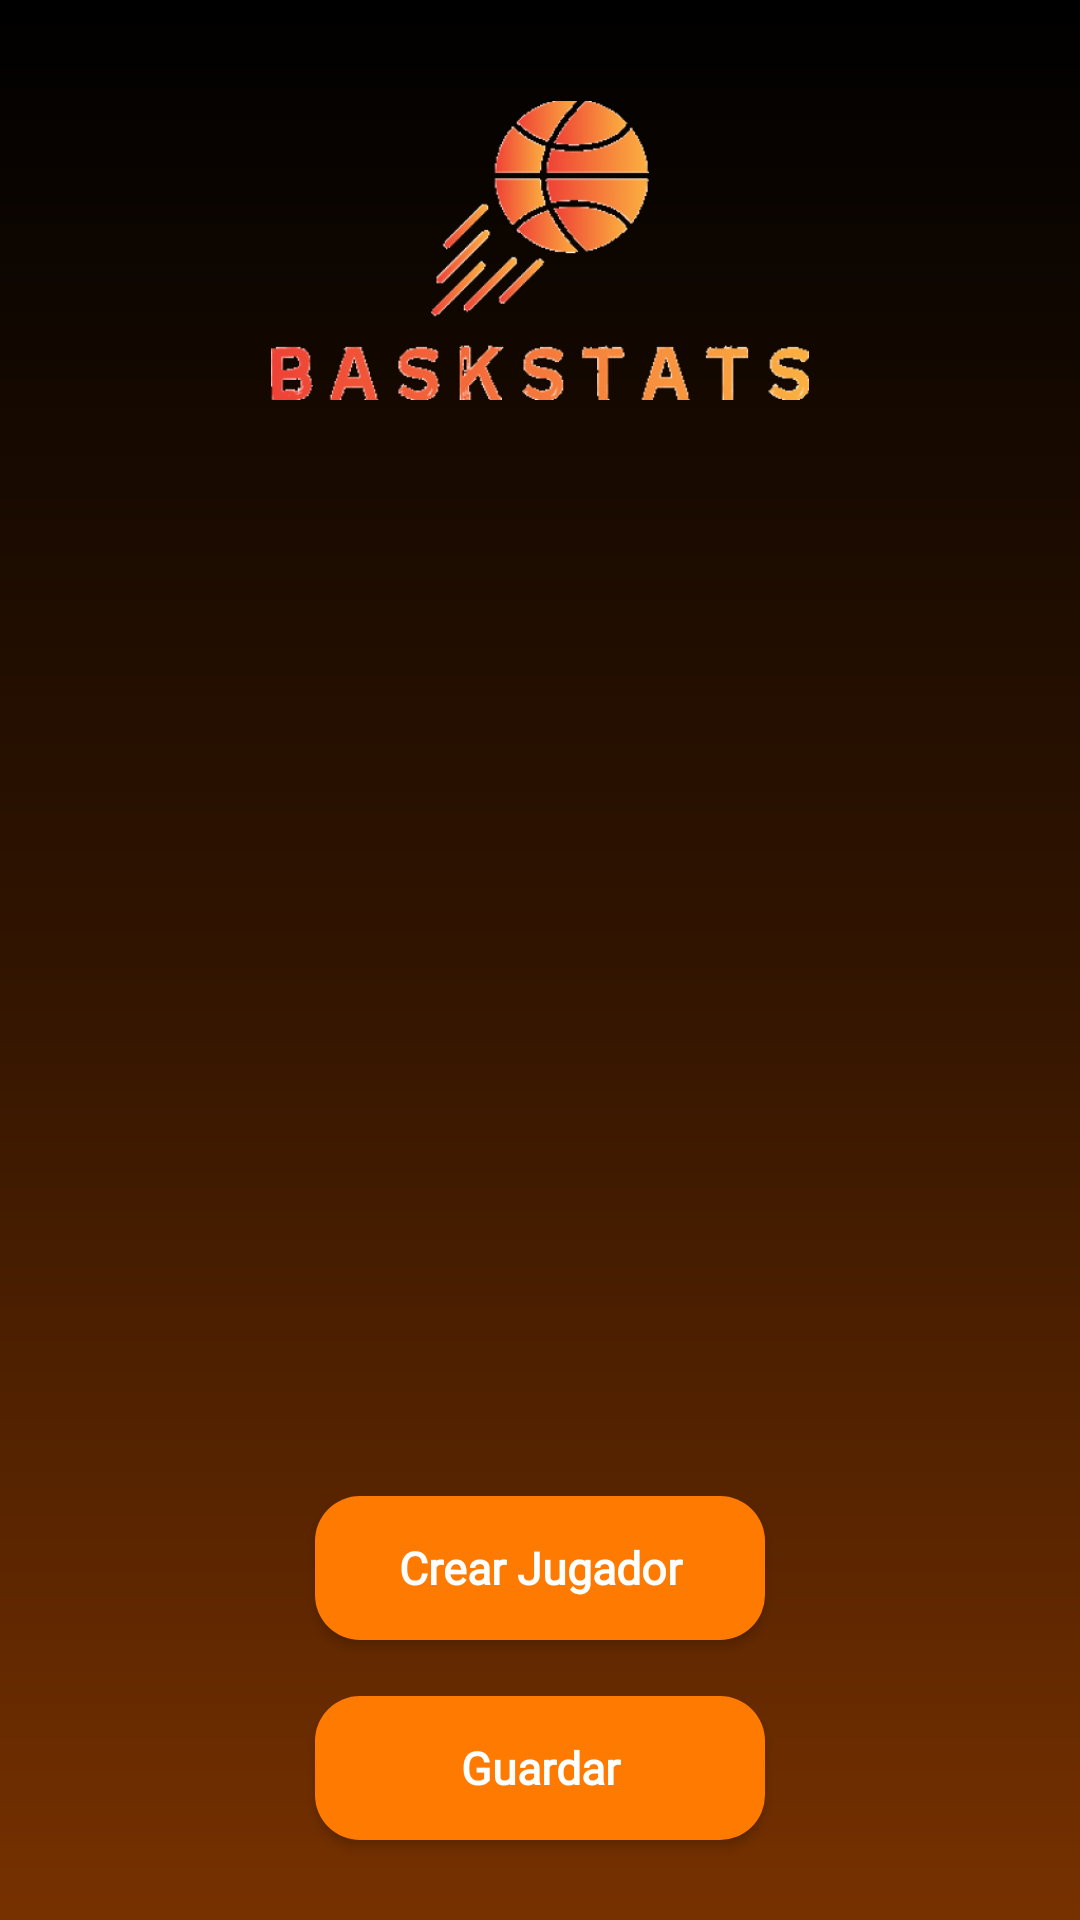

Here is an Android app screen rendered from its layout file. Give the layout XML and the strings, colors and styles it references.
<!-- AndroidManifest.xml: application theme Theme.MyApp -->
<!-- res/layout/fragment_lista_jugadores_equipo.xml -->
<?xml version="1.0" encoding="UTF-8"?>
<androidx.constraintlayout.widget.ConstraintLayout
    xmlns:android="http://schemas.android.com/apk/res/android"
    xmlns:app="http://schemas.android.com/apk/res-auto"
    xmlns:tools="http://schemas.android.com/tools"
    android:layout_width="match_parent"
    android:layout_height="match_parent"
    style="@style/groupStyle_4">

    <ImageView
        android:id="@+id/imageImageNine"
        android:layout_width="180dp"
        android:layout_height="wrap_content"
        android:layout_gravity="center"
        android:adjustViewBounds="true"
        android:scaleType="fitCenter"
        android:src="@drawable/img_image9"
        app:layout_constraintBottom_toTopOf="@id/recyclerListone"
        app:layout_constraintEnd_toEndOf="parent"
        app:layout_constraintStart_toStartOf="parent"
        app:layout_constraintTop_toTopOf="parent" />

    <androidx.recyclerview.widget.RecyclerView
        android:id="@+id/recyclerListone"
        android:layout_width="331dp"
        android:layout_height="307dp"
        app:layout_constraintBottom_toBottomOf="parent"
        app:layout_constraintEnd_toEndOf="parent"
        app:layout_constraintStart_toStartOf="parent"
        app:layout_constraintTop_toTopOf="parent" />
    <androidx.appcompat.widget.AppCompatButton
        android:id="@+id/btnCrearJugador"
        style="@style/btnSolidRounded_1"
        android:layout_width="0dp"
        android:layout_height="wrap_content"
        android:layout_marginStart="@dimen/_105pxh"
        android:layout_marginTop="@dimen/_25pxv"
        android:layout_marginEnd="@dimen/_105pxh"
        android:ellipsize="end"
        android:gravity="center"
        android:singleLine="true"
        android:text="@string/lbl_crear_jugador2"
        android:textAllCaps="false"
        app:layout_constraintEnd_toEndOf="parent"
        app:layout_constraintStart_toStartOf="parent"
        app:layout_constraintTop_toBottomOf="@id/recyclerListone" />

    <androidx.appcompat.widget.AppCompatButton
        android:id="@+id/btnGuardar"
        style="@style/btnSolidRounded_1"
        android:layout_width="0dp"
        android:layout_height="wrap_content"
        android:layout_marginStart="@dimen/_105pxh"
        android:layout_marginTop="@dimen/_12pxv"
        android:layout_marginEnd="@dimen/_105pxh"
        android:layout_marginBottom="@dimen/_20pxv"
        android:ellipsize="end"
        android:gravity="center"
        android:singleLine="true"
        android:text="@string/lbl_guardar"
        android:textAllCaps="false"
        app:layout_constraintBottom_toBottomOf="parent"
        app:layout_constraintEnd_toEndOf="parent"
        app:layout_constraintStart_toStartOf="parent"
        app:layout_constraintTop_toBottomOf="@id/btnCrearJugador" />

</androidx.constraintlayout.widget.ConstraintLayout>
<!-- resources referenced by this layout -->
<resources>
  <dimen name="_105pxh">105.0dp</dimen>
  <dimen name="_12pxv">12.0dp</dimen>
  <dimen name="_20pxv">20.0dp</dimen>
  <dimen name="_25pxv">25.0dp</dimen>
  <!-- drawable img_image9: png bitmap (drawable, 51320 bytes) -->
  <string name="lbl_crear_jugador2">Crear Jugador</string>
  <string name="lbl_guardar">Guardar</string>
  <style name="btnSolidRounded_1">
          <item name="android:textSize">@dimen/_15pxh</item>
          <item name="android:textColor">@color/white_A700</item>
          <item name="android:fontFamily">@font/outfit</item>
          <item name="android:textFontWeight" tools:targetApi="p">600</item>
          <item name="android:background">@drawable/rectangle_bg_orange_700_radius_15</item>
      </style>
  <style name="groupStyle_4">
          <item name="android:background">@drawable/rectangle_gradient_s_black_900_c_gray_902_e_red_900</item>
      </style>
  <style name="Theme.MyApp" parent="Theme.MaterialComponents.DayNight.NoActionBar">
          
          <item name="colorPrimary">@color/orange_800</item>
          <item name="colorPrimaryVariant">@color/orange_800</item>
          <item name="colorOnPrimary">@color/white</item>
          
          <item name="colorSecondary">@color/teal_200</item>
          <item name="colorSecondaryVariant">@color/teal_700</item>
          <item name="colorOnSecondary">@color/black</item>
          
          <item name="android:statusBarColor" tools:targetApi="l">?attr/colorPrimaryVariant</item>
          
      </style>
  <dimen name="_15pxh">15.0dp</dimen>
  <color name="white_A700">#ffffff</color>
  <!-- drawable rectangle_bg_orange_700_radius_15 (drawable) -->
  <?xml version="1.0" encoding="UTF-8"?>
  <shape android:shape="rectangle" xmlns:android="http://schemas.android.com/apk/res/android">
      <solid android:color="@color/orange_700"/>
      <corners android:radius="@dimen/_15pxh"/>
  </shape>
  <!-- drawable rectangle_gradient_s_black_900_c_gray_902_e_red_900 (drawable) -->
  <?xml version="1.0" encoding="UTF-8"?>
  <shape android:shape="rectangle" xmlns:android="http://schemas.android.com/apk/res/android">
      <gradient android:angle="270.0"
          android:centerColor="@color/gray_902"
          android:endColor="@color/red_900"
          android:startColor="@color/black_900" android:type="linear"/>
  </shape>
  <color name="orange_800">#d66700</color>
  <color name="white">#FFFFFFFF</color>
  <color name="teal_200">#FF03DAC5</color>
  <color name="teal_700">#FF018786</color>
  <color name="black">#FF000000</color>
  <color name="orange_700">#ff7a00</color>
  <color name="gray_902">#311400</color>
  <color name="red_900">#773100</color>
  <color name="black_900">#000000</color>
</resources>
